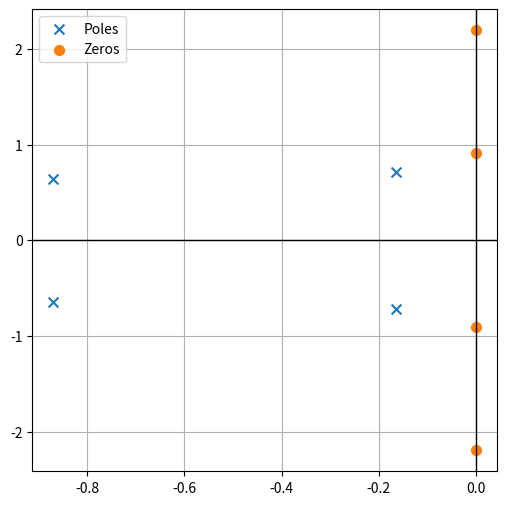
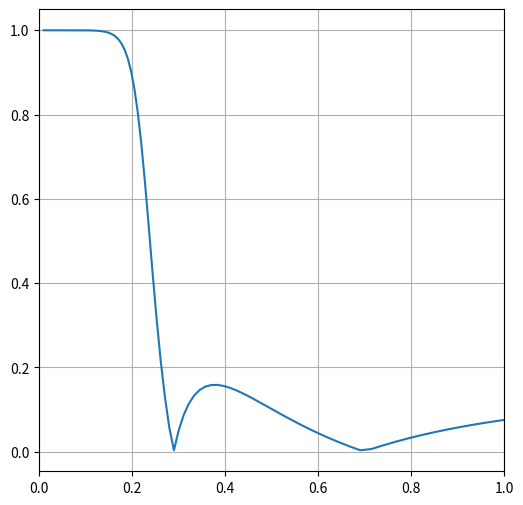

Recreate these plots in Python, in order.
import numpy as np
import matplotlib.pyplot as plt
from matplotlib import patches, rcParams
from scipy import signal

np.set_printoptions(precision=3, suppress=True)

wp = 0.2*np.pi
ws = 0.3*np.pi
Rp = 1
As = 16

N, wc = signal.cheb2ord(wp, ws, Rp, As, analog=True)
b, a = signal.cheby2(N, As, wc, 'lowpass', analog=True)
z, p, k = signal.cheby2(N, As, wc, 'lowpass', analog=True, output='zpk')

plt.figure(figsize=(6,6))
plt.axvline(0, color='k', lw=1)
plt.axhline(0, color='k', lw=1)
plt.scatter(np.real(p), np.imag(p), s=50, marker='x', label = 'Poles')
plt.scatter(np.real(z), np.imag(z), s=50, marker='o', label = 'Zeros')
plt.legend()
plt.grid('equal')
plt.show()

b, a = signal.cheby2(N, As, wc/np.pi, 'lowpass', analog=True)
w, H = signal.freqs(b, a)

plt.figure(figsize=(6,6))
plt.plot(w, np.abs(H))
plt.xlim(0,1)
plt.grid()
plt.show()